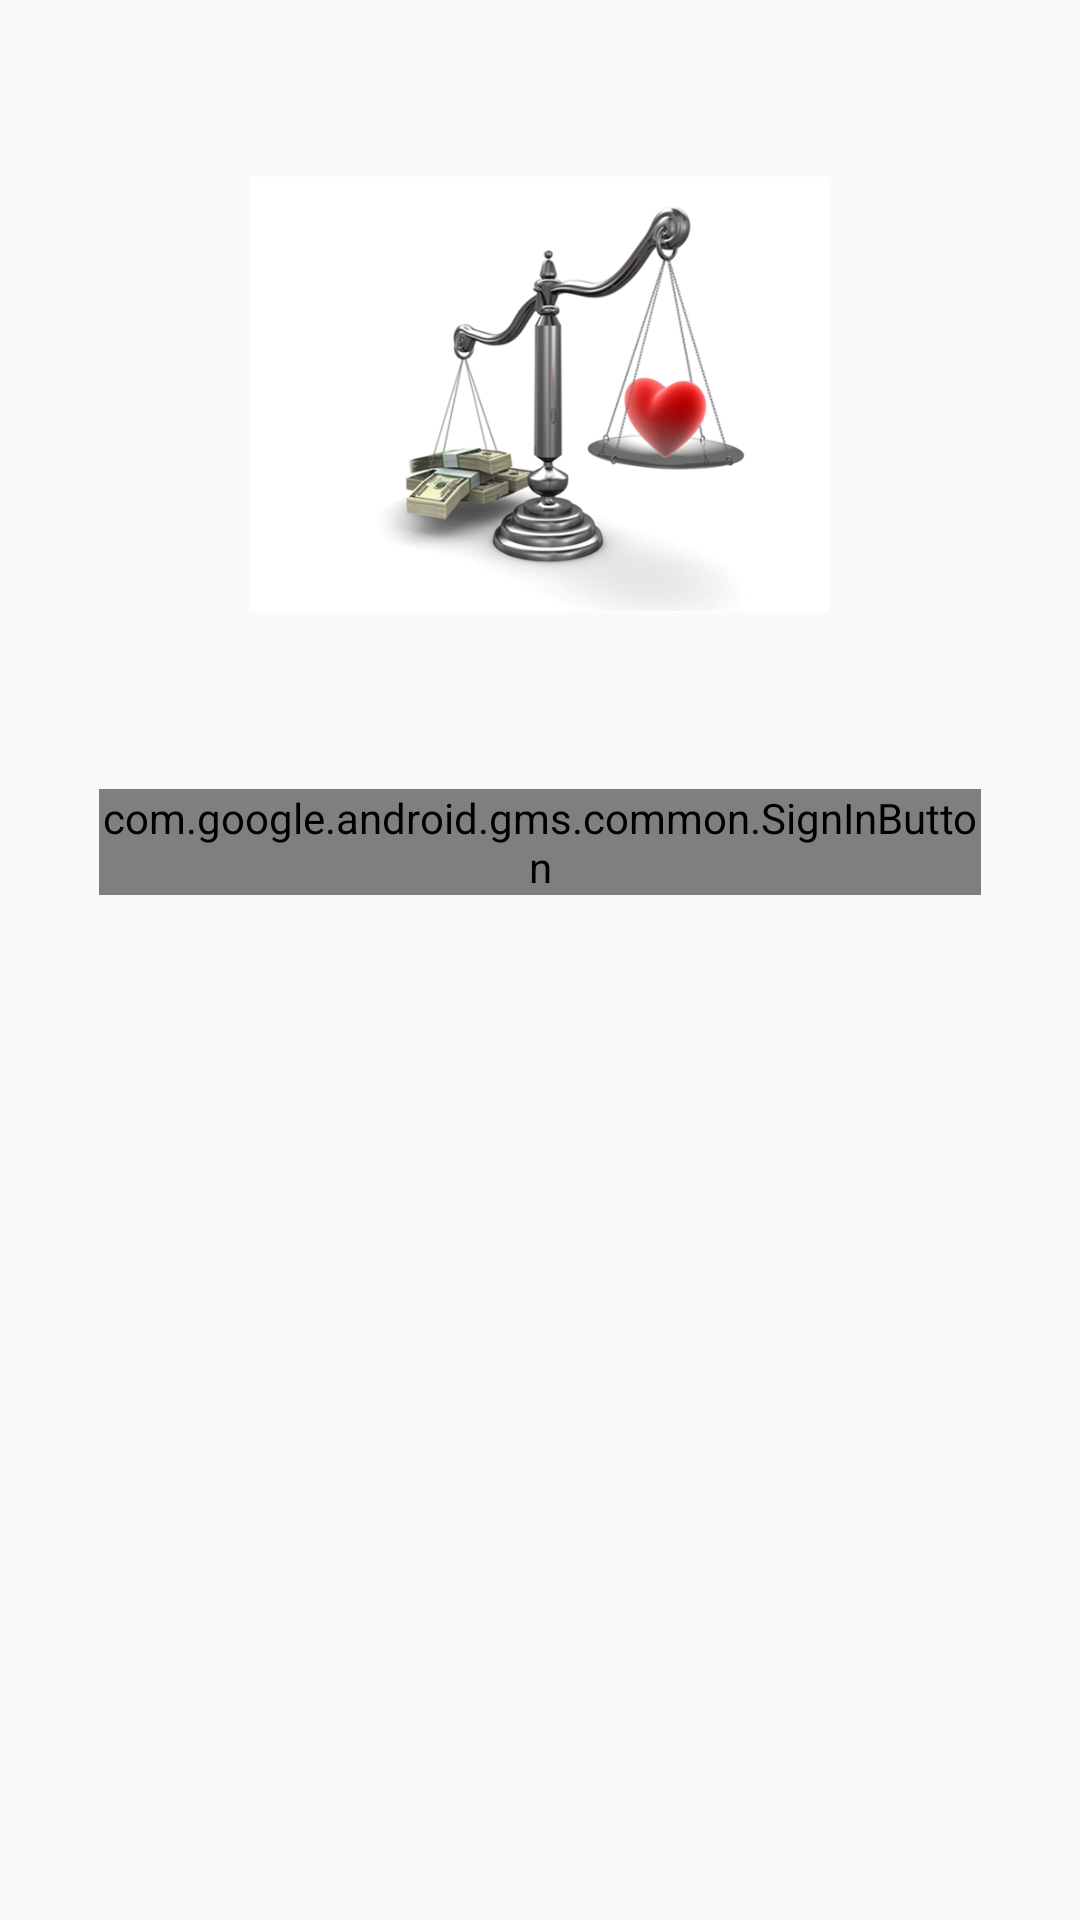

Layout XML and referenced resources for this Android screen:
<!-- AndroidManifest.xml: application theme AppTheme -->
<!-- res/layout/activity_login2.xml -->
<LinearLayout xmlns:android="http://schemas.android.com/apk/res/android"
    xmlns:tools="http://schemas.android.com/tools" android:layout_width="match_parent"
    android:layout_height="match_parent" android:gravity="center_horizontal"
    android:orientation="vertical" android:paddingBottom="@dimen/activity_vertical_margin"
    android:paddingLeft="@dimen/activity_horizontal_margin"
    android:paddingRight="@dimen/activity_horizontal_margin"
    android:paddingTop="@dimen/activity_vertical_margin"
    tools:context="fitness.com.fitness.LoginActivity"
    android:weightSum="1">

    
    <ProgressBar android:id="@+id/login_progress" style="?android:attr/progressBarStyleLarge"
        android:layout_width="wrap_content" android:layout_height="wrap_content"
        android:layout_marginBottom="8dp" android:visibility="gone" />

    <ImageView android:id="@+id/image"
    android:layout_width="193dp"
    android:layout_height="263dp"
    android:src="@drawable/images_app" />


    <com.google.android.gms.common.SignInButton android:id="@+id/plus_sign_in_button"
        android:layout_width="294dp" android:layout_height="wrap_content"
        android:layout_marginBottom="32dp"
        android:layout_gravity="center_horizontal" />
</LinearLayout>
<!-- resources referenced by this layout -->
<resources>
  <!-- drawable images_app: jpg bitmap (drawable, 139399 bytes) -->
  <style name="AppTheme" parent="Theme.AppCompat.Light.NoActionBar">
          
  
          <item name="colorPrimary">@color/green</item>
          <item name="colorPrimaryDark">@color/colorPrimaryDark</item>
          <item name="android:textColorPrimary">@color/white</item>
         </style>
  <color name="green">#009286</color>
  <color name="colorPrimaryDark">#00796f</color>
  <color name="white">#ffffff</color>
</resources>
